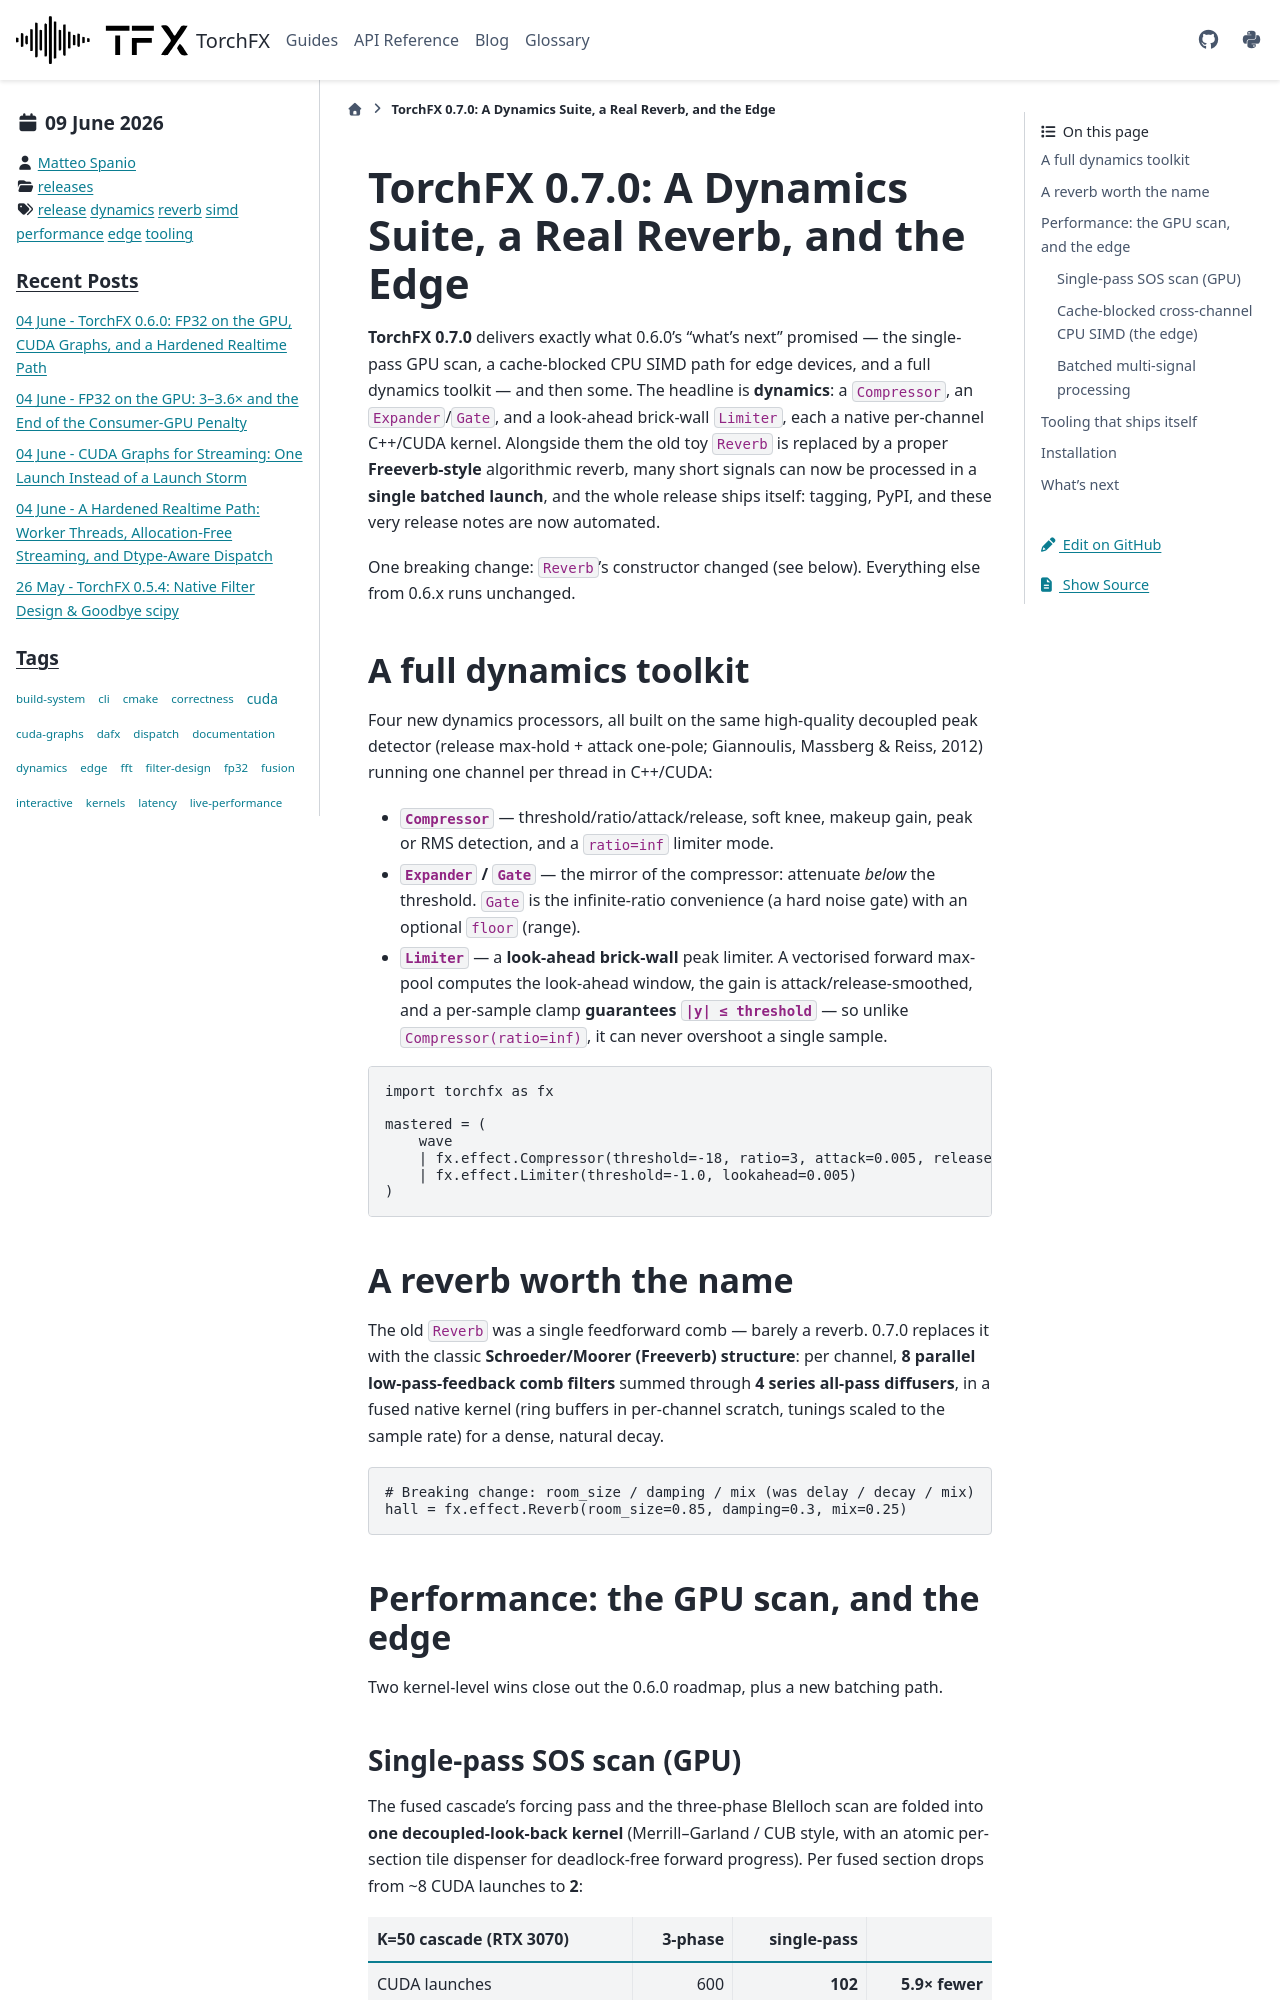

repository: matteospanio/torchfx · page: blog/2026-06-09-release-070.html · generator: sphinx

---
blogpost: true
date: Jun 09, 2026
author: Matteo Spanio
category: releases
tags: release, dynamics, reverb, simd, performance, edge, tooling
---

# TorchFX 0.7.0: A Dynamics Suite, a Real Reverb, and the Edge

**TorchFX 0.7.0** delivers exactly what 0.6.0's "what's next" promised — the single-pass GPU scan, a cache-blocked CPU SIMD path for edge devices, and a full dynamics toolkit — and then some. The headline is **dynamics**: a `Compressor`, an `Expander`/`Gate`, and a look-ahead brick-wall `Limiter`, each a native per-channel C++/CUDA kernel. Alongside them the old toy `Reverb` is replaced by a proper **Freeverb-style** algorithmic reverb, many short signals can now be processed in a **single batched launch**, and the whole release ships itself: tagging, PyPI, and these very release notes are now automated.

One breaking change: `Reverb`'s constructor changed (see below). Everything else from 0.6.x runs unchanged.

## A full dynamics toolkit

Four new dynamics processors, all built on the same high-quality decoupled peak detector (release max-hold + attack one-pole; Giannoulis, Massberg & Reiss, 2012) running one channel per thread in C++/CUDA:

- **`Compressor`** — threshold/ratio/attack/release, soft knee, makeup gain, peak or RMS detection, and a `ratio=inf` limiter mode.
- **`Expander` / `Gate`** — the mirror of the compressor: attenuate *below* the threshold. `Gate` is the infinite-ratio convenience (a hard noise gate) with an optional `floor` (range).
- **`Limiter`** — a **look-ahead brick-wall** peak limiter. A vectorised forward max-pool computes the look-ahead window, the gain is attack/release-smoothed, and a per-sample clamp **guarantees `|y| ≤ threshold`** — so unlike `Compressor(ratio=inf)`, it can never overshoot a single sample.

```python
import torchfx as fx

mastered = (
    wave
    | fx.effect.Compressor(threshold=-18, ratio=3, attack=0.005, release=0.08)
    | fx.effect.Limiter(threshold=-1.0, lookahead=0.005)
)
```

## A reverb worth the name

The old `Reverb` was a single feedforward comb — barely a reverb. 0.7.0 replaces it with the classic **Schroeder/Moorer (Freeverb) structure**: per channel, **8 parallel low-pass-feedback comb filters** summed through **4 series all-pass diffusers**, in a fused native kernel (ring buffers in per-channel scratch, tunings scaled to the sample rate) for a dense, natural decay.

```python
# Breaking change: room_size / damping / mix (was delay / decay / mix)
hall = fx.effect.Reverb(room_size=0.85, damping=0.3, mix=0.25)
```

## Performance: the GPU scan, and the edge

Two kernel-level wins close out the 0.6.0 roadmap, plus a new batching path.
